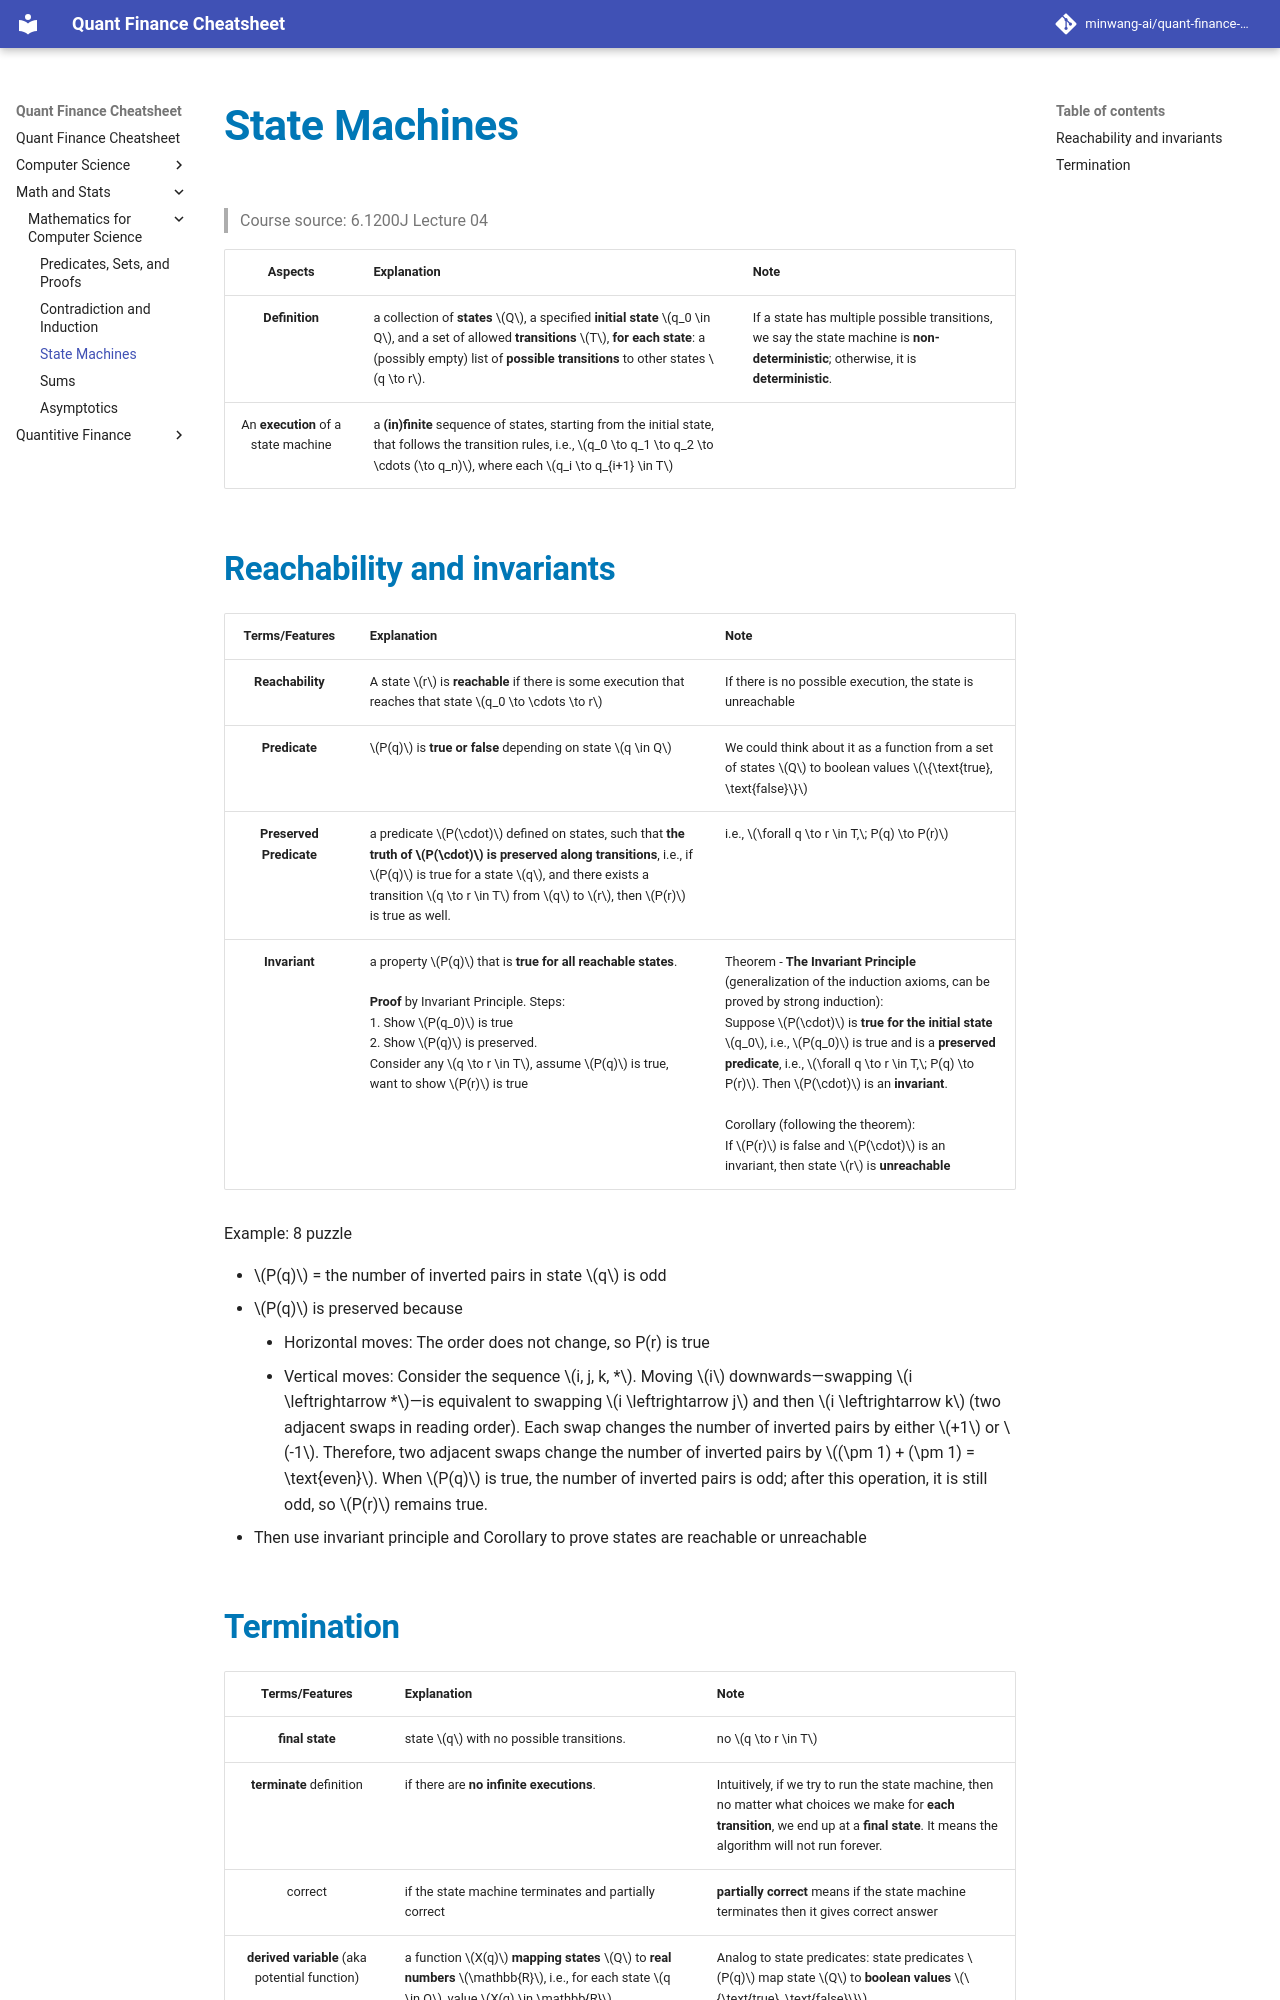

repository: minwang-ai/quant-finance-cheatsheet · page: Math and Stats/Mathematics for Computer Science/L04-state-machines/index.html · generator: mkdocs


# State Machines  
> Course source: 6.1200J Lecture 04

| Aspects | Explanation | Note|
|:--:|:--|:--|
| **Definition** | a collection of **states** $Q$, a specified **initial state** $q_0 \in Q$, and a set of allowed **transitions** $T$, **for each state**: a (possibly empty) list of **possible transitions** to other states $q \to r$. | If a state has multiple possible transitions, we say the state machine is **non-deterministic**; otherwise, it is **deterministic**.|
| An **execution** of a state machine | a **(in)finite** sequence of states, starting from the initial state, that follows the transition rules, i.e., $q_0 \to q_1 \to q_2 \to \cdots (\to q_n)$, where each $q_i \to q_{i+1} \in T$|

## Reachability and invariants
| Terms/Features | Explanation | Note|
|:--:|:--|:--|
|**Reachability**|A state $r$ is **reachable** if there is some execution that reaches that state $q_0 \to \cdots \to r$| If there is no possible execution, the state is unreachable |
|**Predicate**|$P(q)$ is **true or false** depending on state $q \in Q$| We could think about it as a function from a set of states $Q$ to boolean values $\{\text{true}, \text{false}\}$ |
|**Preserved Predicate** | a predicate $P(\cdot)$ defined on states, such that **the truth of $P(\cdot)$ is preserved along transitions**, i.e., if $P(q)$ is true for a state $q$, and there exists a transition $q \to r \in T$ from $q$ to $r$, then $P(r)$ is true as well. | i.e., $\forall q \to r \in T,\; P(q) \to P(r)$|
| **Invariant** | a property $P(q)$ that is **true for all reachable states**. <br><br>**Proof** by Invariant Principle. Steps:<br>1. Show $P(q_0)$ is true <br>2. Show $P(q)$ is preserved. <br>Consider any $q \to r \in T$, assume $P(q)$ is true, want to show $P(r)$ is true | Theorem - **The Invariant Principle** (generalization of the induction axioms, can be proved by strong induction):<br> Suppose $P(\cdot)$ is **true for the initial state** $q_0$, i.e., $P(q_0)$ is true and is a **preserved predicate**, i.e., $\forall q \to r \in T,\; P(q) \to P(r)$. Then $P(\cdot)$ is an **invariant**. <br><br>Corollary (following the theorem): <br>If $P(r)$ is false and $P(\cdot)$ is an invariant, then state $r$ is **unreachable**|


Example: 8 puzzle

- $P(q)$ = the number of inverted pairs in state $q$ is odd
- $P(q)$ is preserved because
    - Horizontal moves: The order does not change, so P(r) is true    
    - Vertical moves: Consider the sequence $i, j, k, *$. Moving $i$ downwards—swapping $i \leftrightarrow *$—is equivalent to swapping $i \leftrightarrow j$ and then $i \leftrightarrow k$ (two adjacent swaps in reading order). Each swap changes the number of inverted pairs by either $+1$ or $-1$. Therefore, two adjacent swaps change the number of inverted pairs by $(\pm 1) + (\pm 1) = \text{even}$. When $P(q)$ is true, the number of inverted pairs is odd; after this operation, it is still odd, so $P(r)$ remains true.
- Then use invariant principle and Corollary to prove states are reachable or unreachable
